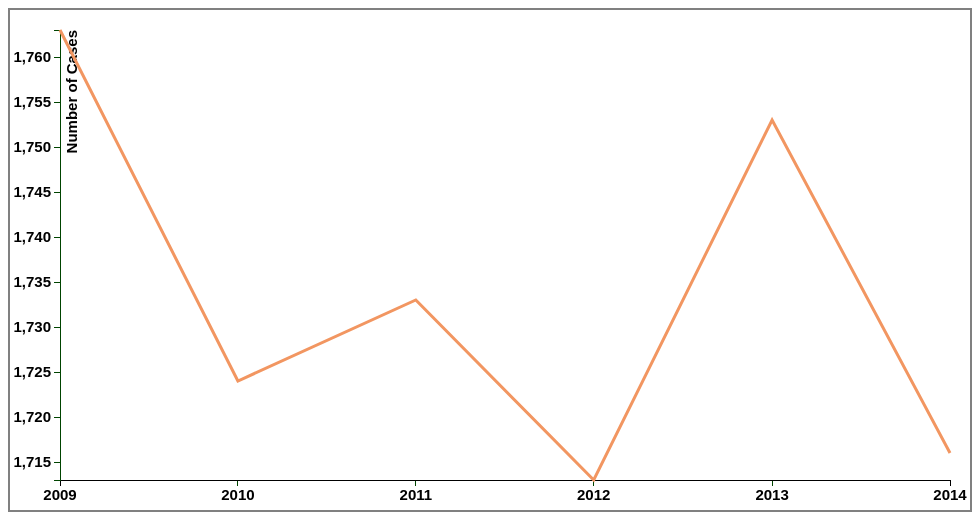
D3 v3 page, settled after 360 driven frames (6 s of simulated time); the page loaded 1 data file(s).


// ── js/mycode.js
// 전체 그래프의 사이즈 지정
var margin = { top: 20, right: 20, bottom: 30, left: 50 }
var width = 960 - margin.left - margin.right
var height = 500 - margin.top - margin.bottom

// 데이터의 텍스트 날짜 포맷 (day-month-year)을 날짜 오브젝트 포맷으로 변환
var parseDate = d3.time.format("%d-%b-%y").parse

// x, y 축을 위한 range 설정 (x: time scale, y: linear)
var x = d3.time.scale().range([0, width])
var y = d3.scale.linear().range([height, 0])

// x, y 축 스케일과 위치 설정
var xAxis = d3.svg.axis().scale(x).orient("bottom")
var yAxis = d3.svg.axis().scale(y).orient("left")

// 그려질 line 설정 (x: date, y: cases)
var line = d3.svg.line()
    .x(function(d) { return x(d.date) })
    .y(function(d) { return y(d.cases) })

// svg 설정하고 추가
var svg = d3.select("body").append("svg")
	.attr("width", width + margin.left + margin.right)
	.attr("height", height + margin.top + margin.bottom)
	.append("g")
	.attr("transform", "translate(" + margin.left + "," + margin.top + ")")
	

d3.tsv("data/mydata.tsv", function(error, data) {

	data.forEach(function(d) {
		d.date = parseDate(d.date)
		d.cases = +d.cases
		// console.log(d.date)
	})
	
	x.domain(d3.extent(data, function(d) { return d.date }))
	y.domain(d3.extent(data, function(d) { return d.cases }))
	
	svg.append("g")
		.attr("class", "x axis")
		.attr("transform", "translate(0," + height + ")")
		.call(xAxis)
	
	svg.append("g")
		.attr("class", "y axis")
		.call(yAxis)
		.append("text")
		.attr("transform", "rotate(-90)")
		.attr("y", 6)
		.attr("dy", ".71em")
		.style("text-anchor", "end")
		.text("Number of Cases")
		
	svg.append("path")
		.datum(data)
		.attr("class", "line")
		.attr("d", line)

})

### data: data/mydata.tsv
date	cases
1-Jan-14	1716
1-Jan-13	1753
1-Jan-12	1713
1-Jan-11	1733
1-Jan-10	1724
1-Jan-09	1763